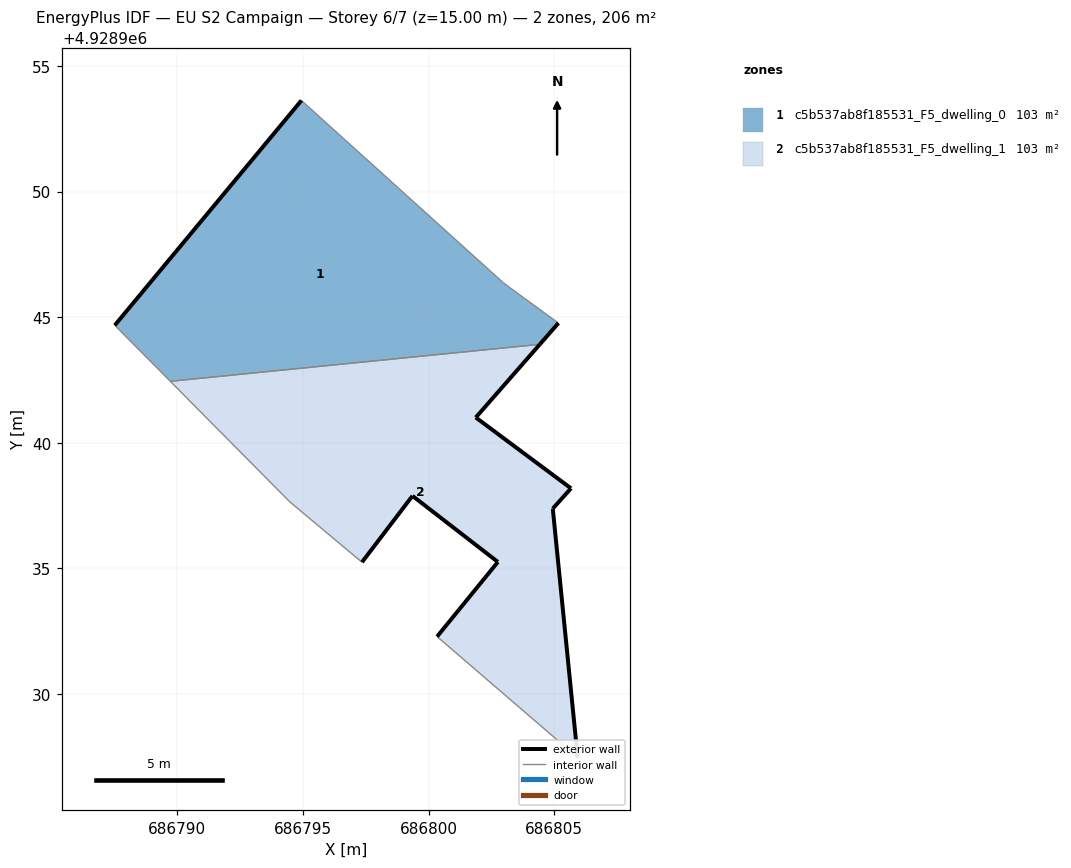
=== STOREY PLAN SPEC (per zone: floor XY polygon, exterior-wall plan segments, windows/doors) ===
zone 1: c5b537ab8f185531_F5_dwelling_0  (102.6 m²)
  floor: (686804.43, 4928943.92) (686805.17, 4928944.76) (686803.81, 4928945.75) (686802.98, 4928946.37) (686794.94, 4928953.62) (686787.51, 4928944.68) (686789.72, 4928942.45)
  exterior wall: (686805.17, 4928944.76) – (686804.43, 4928943.92)  [1.1 m]
  exterior wall: (686787.51, 4928944.68) – (686794.94, 4928953.62)  [11.6 m]
  interior walls: 5
zone 2: c5b537ab8f185531_F5_dwelling_1  (103.2 m²)
  floor: (686805.94, 4928927.47) (686804.95, 4928937.38) (686805.67, 4928938.19) (686801.88, 4928941.01) (686804.43, 4928943.92) (686789.72, 4928942.45) (686794.48, 4928937.65) (686797.35, 4928935.25) (686799.36, 4928937.89) (686802.76, 4928935.26) (686800.34, 4928932.29)
  exterior wall: (686804.43, 4928943.92) – (686801.88, 4928941.01)  [3.9 m]
  exterior wall: (686801.88, 4928941.01) – (686805.67, 4928938.19)  [4.7 m]
  exterior wall: (686805.67, 4928938.19) – (686804.95, 4928937.38)  [1.1 m]
  exterior wall: (686804.95, 4928937.38) – (686805.94, 4928927.47)  [10.0 m]
  exterior wall: (686800.34, 4928932.29) – (686802.76, 4928935.26)  [3.8 m]
  exterior wall: (686802.76, 4928935.26) – (686799.36, 4928937.89)  [4.3 m]
  exterior wall: (686799.36, 4928937.89) – (686797.35, 4928935.25)  [3.3 m]
  interior walls: 4

=== DERIVED (storey summary) ===
Building: EU S2 Campaign
Storey: 6 of 7  (floor level z = 15.00 m)
Storey gross floor area: 205.9 m²
Zones on this storey: 2
  - c5b537ab8f185531_F5_dwelling_0: floor 102.6 m²; exterior wall 12.8 m (38.3 m²); WWR 0.0%
  - c5b537ab8f185531_F5_dwelling_1: floor 103.2 m²; exterior wall 31.1 m (93.3 m²); WWR 0.0%
Zone adjacency (shared interzone walls):
  - c5b537ab8f185531_F5_dwelling_0 ↔ c5b537ab8f185531_F5_dwelling_1